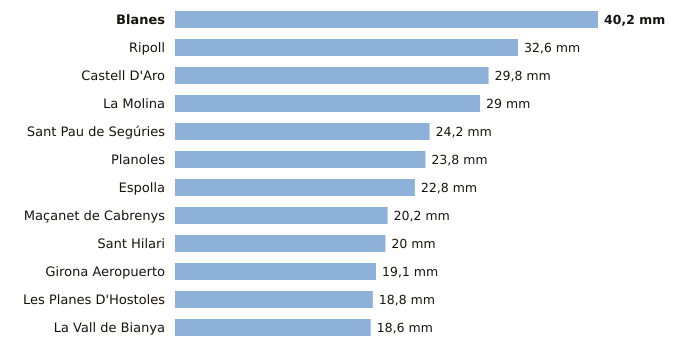

The data file committed next to this chart (first rows):
estacion, provincia, indicativo, mm_6_dias_anteriores, mm_hoy, mm_7_dias, horas_de_hoy
Blanes, Girona, 0281Y, 40.2, 0.0, 40.2, 2
Ripoll, Girona, 0324A, 32.6, 0.0, 32.6, 3
Castell D'Aro, Girona, 0284X, 29.8, 0.0, 29.8, 2
La Molina, Girona, 9585, 29.0, 0.0, 29.0, 3
Sant Pau de Segúries, Girona, 0312X, 24.2, 0.0, 24.2, 2
Planoles, Girona, 0320I, 23.8, 0.0, 23.8, 3
Espolla, Girona, 0421X, 22.8, 0.0, 22.8, 2
Maçanet de Cabrenys, Girona, 0413A, 20.2, 0.0, 20.2, 2
Sant Hilari, Girona, 0363X, 20.0, 0.0, 20.0, 2
Girona Aeropuerto, Girona, 0367, 19.1, 0.0, 19.1, 3
Les Planes D'Hostoles, Girona, 0360X, 18.8, 0.0, 18.8, 3
La Vall de Bianya, Girona, 0394X, 18.6, 0.0, 18.6, 3
